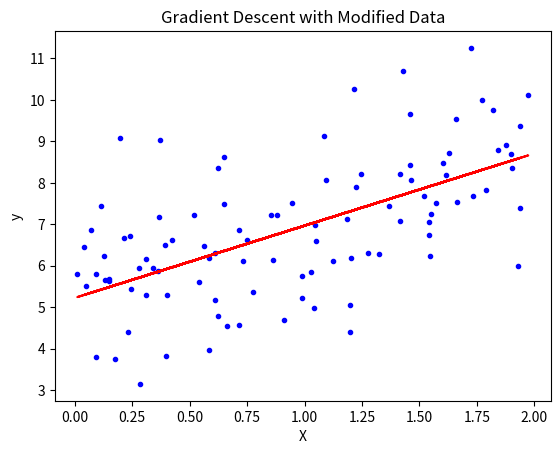

Reproduce this figure in Python.
import numpy as np
import matplotlib.pyplot as plt

# Generate sample data
np.random.seed(42)
X = 2 * np.random.rand(100, 1)
y = 5 + 2 * X + np.random.randn(100, 1) * 1.5  # Modified data

# Add x0 = 1 to each instance (bias term)
X_b = np.c_[np.ones((100, 1)), X]

# Gradient Descent
def gradient_descent(X, y, lr=0.01, n_iterations=1000):
    m = len(X)
    theta = np.random.randn(2, 1)
    for iteration in range(n_iterations):
        gradients = 2/m * X.T.dot(X.dot(theta) - y)
        theta -= lr * gradients
    return theta

# Run Gradient Descent
theta = gradient_descent(X_b, y)

# Plot results
plt.plot(X, y, 'b.')
plt.plot(X, X_b.dot(theta), 'r-')
plt.xlabel('X')
plt.ylabel('y')
plt.title('Gradient Descent with Modified Data')
plt.show()

print("Theta:", theta)
